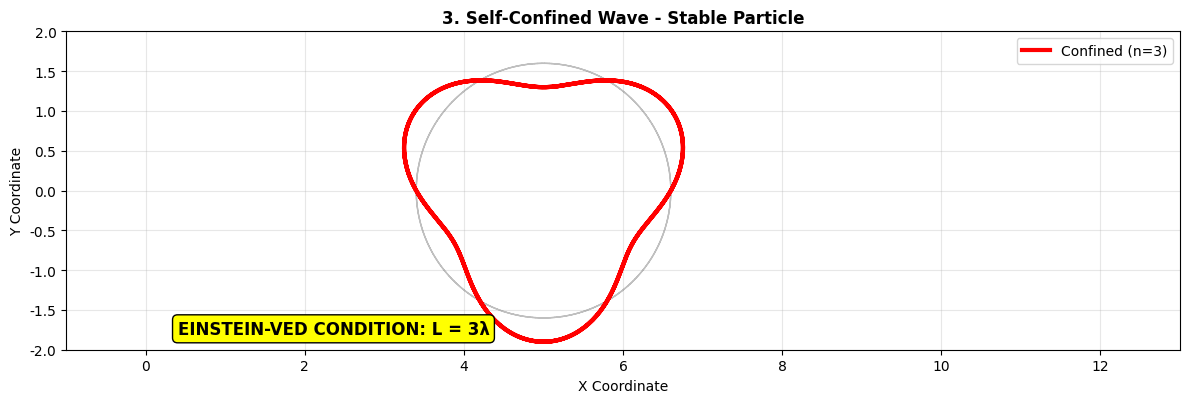
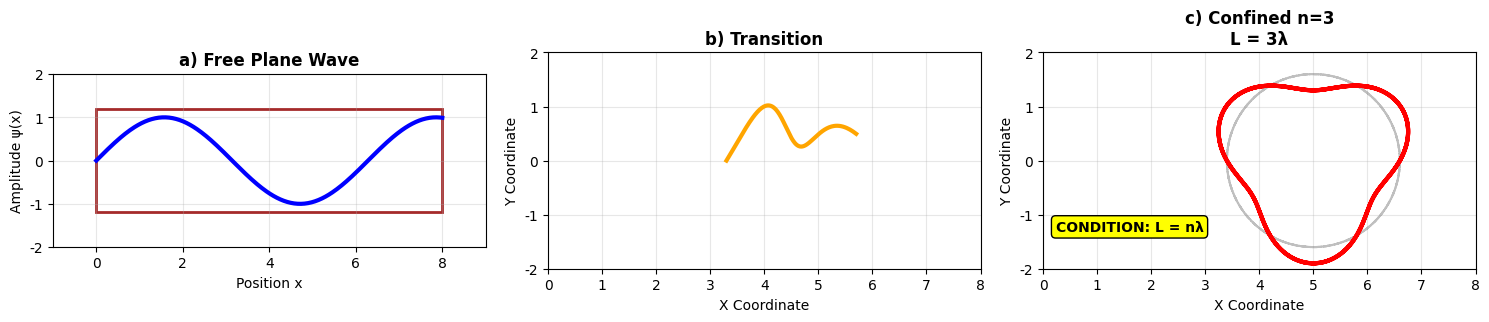
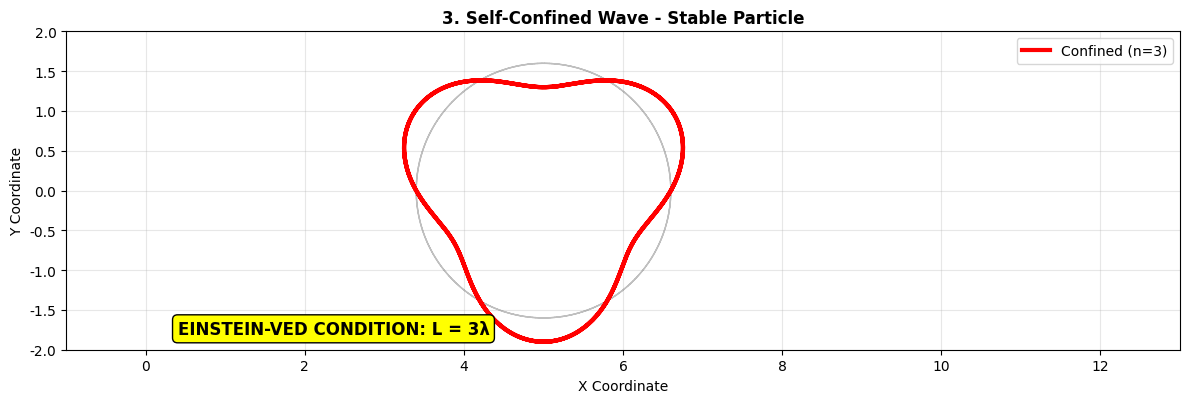
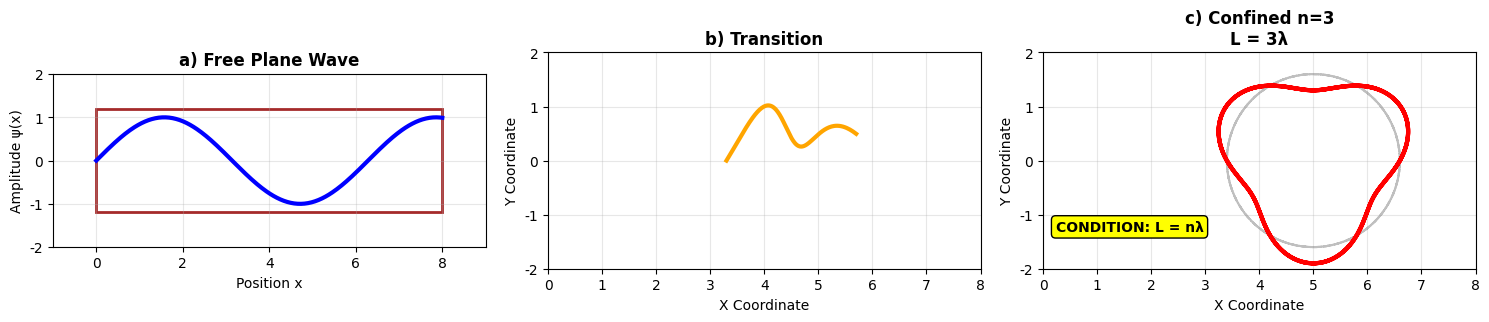

The script that saved these images, in order:
# -*- coding: utf-8 -*-
# ANIMACIÓN SVG CONFINAMIENTO EINSTEIN-VED
import matplotlib
matplotlib.use('Agg')
import matplotlib.pyplot as plt
import matplotlib.font_manager as fm

# Configuración universal para caracteres
plt.rcParams['font.family'] = 'sans-serif'
plt.rcParams['font.sans-serif'] = ['DejaVu Sans', 'Arial', 'Liberation Sans', 'sans-serif']
plt.rcParams['axes.unicode_minus'] = False

# Nota: Para idiomas específicos, descomenta y ajusta:
# - Chino: plt.rcParams['font.sans-serif'] = ['SimHei', 'Microsoft YaHei', 'DejaVu Sans']
# - Japonés: plt.rcParams['font.sans-serif'] = ['IPAexGothic', 'MS Gothic', 'DejaVu Sans']
# - Coreano: plt.rcParams['font.sans-serif'] = ['Malgun Gothic', 'AppleGothic', 'DejaVu Sans']

import numpy as np
import matplotlib.pyplot as plt
import matplotlib.patches as patches
from matplotlib.animation import FuncAnimation

def crear_animacion_confinamiento():
    fig, ax = plt.subplots(1, 1, figsize=(12, 8))
    
    # Parámetros comunes
    radius = 1.6
    wave_amplitude_factor = 0.3
    center_x, center_y = 5, 0
    n_cycles = 3  # ciclos completos en fase confinada

    # Configuración inicial
    ax.set_xlim(-1, 13)
    ax.set_ylim(-2, 2)
    ax.set_aspect('equal')
    ax.grid(True, alpha=0.3)
    
    # Elementos de la animación
    line, = ax.plot([], [], 'b-', linewidth=3, label='Wave ψ(x)')
    
    # Ejes y etiquetas iniciales
    ax.set_xlabel('Position x', fontsize=12)
    ax.set_ylabel('Amplitude ψ(x)', fontsize=12)
    ax.set_title('EINSTEIN-VED CONFINEMENT: Wave → Particle', fontweight='bold', fontsize=14)
    
    def animate(frame):
        ax.clear()
        ax.set_xlim(-1, 13)
        ax.set_ylim(-2, 2)
        ax.set_aspect('equal')
        ax.grid(True, alpha=0.3)
        
        if frame < 30:  # FASE 1: Onda completa en papel
            paper = patches.Rectangle((0, -1.5), 10, 3, fill=False, edgecolor='brown', linewidth=3)
            ax.add_patch(paper)
            x_show = np.linspace(0, 10, 500)
            y_show = np.sin(x_show)
            ax.plot(x_show, y_show, 'b-', linewidth=3)
            ax.set_xlabel('Position x', fontsize=12)
            ax.set_ylabel('Amplitude ψ(x)', fontsize=12)
            ax.set_title('1. Sinusoidal Wave on Flat Surface', fontweight='bold')
            for i in range(0, 11, 2):
                ax.axvline(i, color='gray', alpha=0.3, linestyle='--')
                ax.text(i, -1.8, str(i), ha='center')
        
        elif frame < 60:  # FASE 2: Transición
            progress = (frame - 30) / 30
            theta = np.linspace(0, np.pi, 100)
            x_points, y_points = [], []
            for angle in theta:
                x_flat = angle * (10/np.pi)
                x_circ = center_x + radius * np.cos(angle)
                y_circ = center_y + radius * np.sin(angle)
                x_points.append((1-progress)*x_flat + progress*x_circ)
                y_points.append((1-progress)*np.sin(x_flat) + progress*y_circ)
            ax.plot(x_points, y_points, 'b-', linewidth=3)
            if progress > 0.5:
                ax.plot([x_points[0], x_points[-1]], [y_points[0], y_points[-1]], 
                       'red', linewidth=2, linestyle='--', alpha=progress)
            ax.set_title(f'2. Transition: Coiling ({progress*100:.0f}%)', fontweight='bold')
            ax.set_xlabel('X Coordinate')
            ax.set_ylabel('Y Coordinate')
        
        else:  # FASE 3: Confinamiento completo
            theta = np.linspace(0, n_cycles*2*np.pi, 1000)
            wave = wave_amplitude_factor * np.sin(n_cycles*theta)
            x_wave = center_x + (radius + wave) * np.cos(theta)
            y_wave = center_y + (radius + wave) * np.sin(theta)
            circle_x = center_x + radius * np.cos(theta)
            circle_y = center_y + radius * np.sin(theta)
            ax.plot(circle_x, circle_y, 'gray', linestyle='--', alpha=0.5, linewidth=1)
            ax.plot(x_wave, y_wave, 'red', linewidth=3, label=f'Confined (n={n_cycles})')
            ax.text(0.4, -1.8, f'EINSTEIN-VED CONDITION: L = {n_cycles}λ', 
                    fontweight='bold', fontsize=12,
                    bbox=dict(boxstyle="round", facecolor="yellow"))
            ax.set_title('3. Self-Confined Wave - Stable Particle', fontweight='bold')
            ax.set_xlabel('X Coordinate')
            ax.set_ylabel('Y Coordinate')
            ax.legend()
        
        return line,
    
    anim = FuncAnimation(fig, animate, frames=90, interval=200, blit=False, repeat=True)
    
    # Guardar SVG de frames clave
    for frame in [0, 30, 60, 89]:
        animate(frame)
        plt.savefig(f'confinamiento_frame_{frame}.svg', format='svg', bbox_inches='tight')
        print(f"SVG guardado: confinamiento_frame_{frame}.svg")
    
    plt.tight_layout()
    
    return anim

# Resumen estático coherente
def generar_resumen_confinamiento():
    fig, axes = plt.subplots(1, 3, figsize=(15, 5))
    radius = 1.6
    wave_amplitude_factor = 0.3
    center_x, center_y = 5, 0
    n_cycles = 3

    # Estado 1: Onda plana
    ax1 = axes[0]
    paper = patches.Rectangle((0, -1.2), 8, 2.4, fill=False, edgecolor='brown', linewidth=2)
    ax1.add_patch(paper)
    x = np.linspace(0, 8, 300)
    y = np.sin(x)
    ax1.plot(x, y, 'b-', linewidth=3)
    ax1.set_xlim(-1, 9)
    ax1.set_ylim(-2, 2)
    ax1.set_aspect('equal')
    ax1.set_title('a) Free Plane Wave', fontweight='bold')
    ax1.set_xlabel('Position x')
    ax1.set_ylabel('Amplitude ψ(x)')
    ax1.grid(True, alpha=0.3)

    # Estado 2: Transición
    ax2 = axes[1]
    theta = np.linspace(0, np.pi, 200)
    x_trans, y_trans = [], []
    for angle in theta:
        x_flat = angle * (8/np.pi)
        x_circ = center_x + radius * np.cos(angle)
        y_circ = center_y + radius * np.sin(angle)
        x_trans.append(0.5*x_flat + 0.5*x_circ)
        y_trans.append(0.5*np.sin(x_flat) + 0.5*y_circ)
    ax2.plot(x_trans, y_trans, 'orange', linewidth=3)
    ax2.set_xlim(0, 8)
    ax2.set_ylim(-2, 2)
    ax2.set_aspect('equal')
    ax2.set_title('b) Transition', fontweight='bold')
    ax2.set_xlabel('X Coordinate')
    ax2.set_ylabel('Y Coordinate')
    ax2.grid(True, alpha=0.3)

    # Estado 3: Confinado n=3
    ax3 = axes[2]
    theta = np.linspace(0, n_cycles*2*np.pi, 1000)
    wave = wave_amplitude_factor * np.sin(n_cycles*theta)
    x_wave = center_x + (radius + wave) * np.cos(theta)
    y_wave = center_y + (radius + wave) * np.sin(theta)
    circle_x = center_x + radius * np.cos(theta)
    circle_y = center_y + radius * np.sin(theta)
    ax3.plot(circle_x, circle_y, 'gray', linestyle='--', alpha=0.5)
    ax3.plot(x_wave, y_wave, 'red', linewidth=3)
    ax3.set_xlim(0, 8)
    ax3.set_ylim(-2, 2)
    ax3.set_aspect('equal')
    ax3.set_title('c) Confined n=3\nL = 3λ', fontweight='bold')
    ax3.set_xlabel('X Coordinate')
    ax3.set_ylabel('Y Coordinate')
    ax3.grid(True, alpha=0.3)
    ax3.text(1.6, -1.3, 'CONDITION: L = nλ', ha='center', fontweight='bold',
             bbox=dict(boxstyle="round", facecolor="yellow"))

    plt.tight_layout()
    plt.savefig(r"C:\Users\<user>\Desktop\desarrollo\SRC-VED\Einstein-VED\img\EN_confinamiento.svg", format='svg', bbox_inches='tight')
    print("SVG resumen guardado: 'resumen_confinamiento.svg'")

# Ejecutar
print("Generating SVG animation of confinement...")
crear_animacion_confinamiento()
generar_resumen_confinamiento()
print("✅ SVG animation completed")

if __name__ == "__main__":
    print("Generating SVG animation of confinement...")
    crear_animacion_confinamiento()
    generar_resumen_confinamiento()
    print("✅ SVG animation completed")